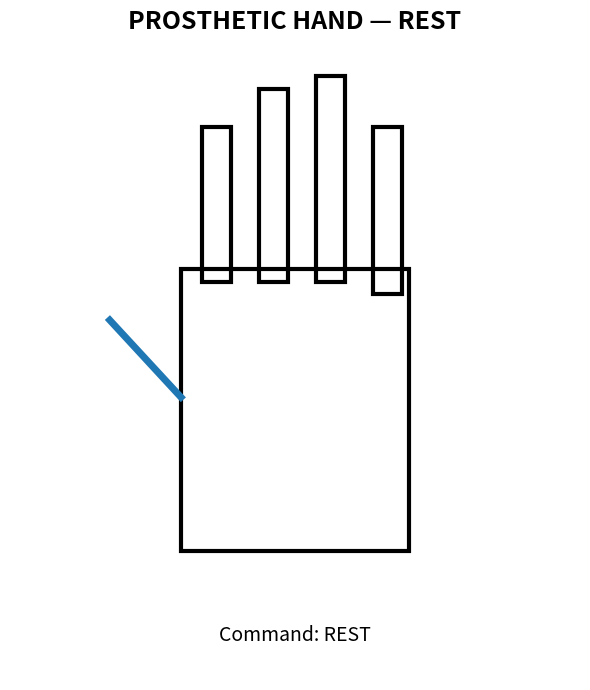

This chart was generated by the following Python code: (Note: this script raises an exception after producing the figure.)
import matplotlib.pyplot as plt


# ============================================================
# PROSTHETIC HAND STATE
# ============================================================

hand_state = "REST"


# ============================================================
# DRAW THE PROSTHETIC HAND
# ============================================================

def draw_hand(state):
    """
    Draw a simple virtual prosthetic hand based
    on the current command.
    """

    plt.clf()

    # --------------------------------------------------------
    # Hand position
    # --------------------------------------------------------

    palm_x = 0
    palm_y = 0

    # --------------------------------------------------------
    # Palm
    # --------------------------------------------------------

    palm = plt.Rectangle(
        (-0.8, -1.0),
        1.6,
        2.2,
        fill=False,
        linewidth=3,
    )

    plt.gca().add_patch(palm)

    # --------------------------------------------------------
    # Finger positions
    # --------------------------------------------------------

    if state == "CLOSE":

        # Closed fingers
        fingers = [
            (-0.65, 0.9, 1.0, 0.15),
            (-0.25, 0.9, 1.0, 0.15),
            (0.15, 0.9, 1.0, 0.15),
            (0.55, 0.8, 0.8, 0.15),
        ]

    else:

        # Open fingers
        fingers = [
            (-0.65, 1.1, 0.2, 1.2),
            (-0.25, 1.1, 0.2, 1.5),
            (0.15, 1.1, 0.2, 1.6),
            (0.55, 1.0, 0.2, 1.3),
        ]

    # --------------------------------------------------------
    # Draw fingers
    # --------------------------------------------------------

    for x, y, width, height in fingers:

        finger = plt.Rectangle(
            (x, y),
            width,
            height,
            fill=False,
            linewidth=3,
        )

        plt.gca().add_patch(finger)

    # --------------------------------------------------------
    # Thumb
    # --------------------------------------------------------

    if state == "CLOSE":

        thumb = plt.Line2D(
            [-0.8, -0.2],
            [0.3, 0.7],
            linewidth=5,
        )

    else:

        thumb = plt.Line2D(
            [-0.8, -1.3],
            [0.2, 0.8],
            linewidth=5,
        )

    plt.gca().add_line(thumb)

    # --------------------------------------------------------
    # Display state
    # --------------------------------------------------------

    if state == "OPEN":

        title = "PROSTHETIC HAND — OPEN"

    elif state == "CLOSE":

        title = "PROSTHETIC HAND — CLOSED"

    else:

        title = "PROSTHETIC HAND — REST"

    plt.title(
        title,
        fontsize=18,
        fontweight="bold",
    )

    plt.text(
        0,
        -1.7,
        f"Command: {state}",
        ha="center",
        fontsize=14,
    )

    plt.xlim(-2, 2)

    plt.ylim(-2, 3)

    plt.axis("off")

    plt.tight_layout()

    plt.draw()

    plt.pause(0.1)


# ============================================================
# PROSTHETIC HAND CONTROL TOOL
# ============================================================

def control_prosthetic_hand(command):
    """
    Control the virtual prosthetic hand.

    Commands:
        OPEN
        CLOSE
        REST
    """

    global hand_state

    command = command.upper().strip()

    if command not in ["OPEN", "CLOSE", "REST"]:

        return {
            "success": False,
            "command": command,
            "hand_state": hand_state,
            "message": (
                "Invalid command. "
                "Use OPEN, CLOSE, or REST."
            ),
        }

    hand_state = command

    draw_hand(hand_state)

    return {
        "success": True,
        "command": command,
        "hand_state": hand_state,
        "message": (
            f"Prosthetic hand command "
            f"{command} executed."
        ),
    }


# ============================================================
# SIMULATOR
# ============================================================

def main():

    print()
    print("======================================")
    print("     PROSTHETIC HAND SIMULATOR")
    print("======================================")

    print()
    print("Available commands:")
    print("  OPEN")
    print("  CLOSE")
    print("  REST")
    print("  EXIT")

    # Create simulator window
    plt.figure(
        figsize=(6, 7)
    )

    draw_hand("REST")

    while True:

        print()

        command = input(
            "Enter prosthetic hand command: "
        ).strip().upper()

        if command == "EXIT":

            break

        result = control_prosthetic_hand(
            command
        )

        print()

        print(
            "Simulator response:"
        )

        print(result)

    plt.close()

    print()
    print("Prosthetic hand simulator stopped.")


# ============================================================
# PROGRAM ENTRY POINT
# ============================================================

if __name__ == "__main__":

    main()
